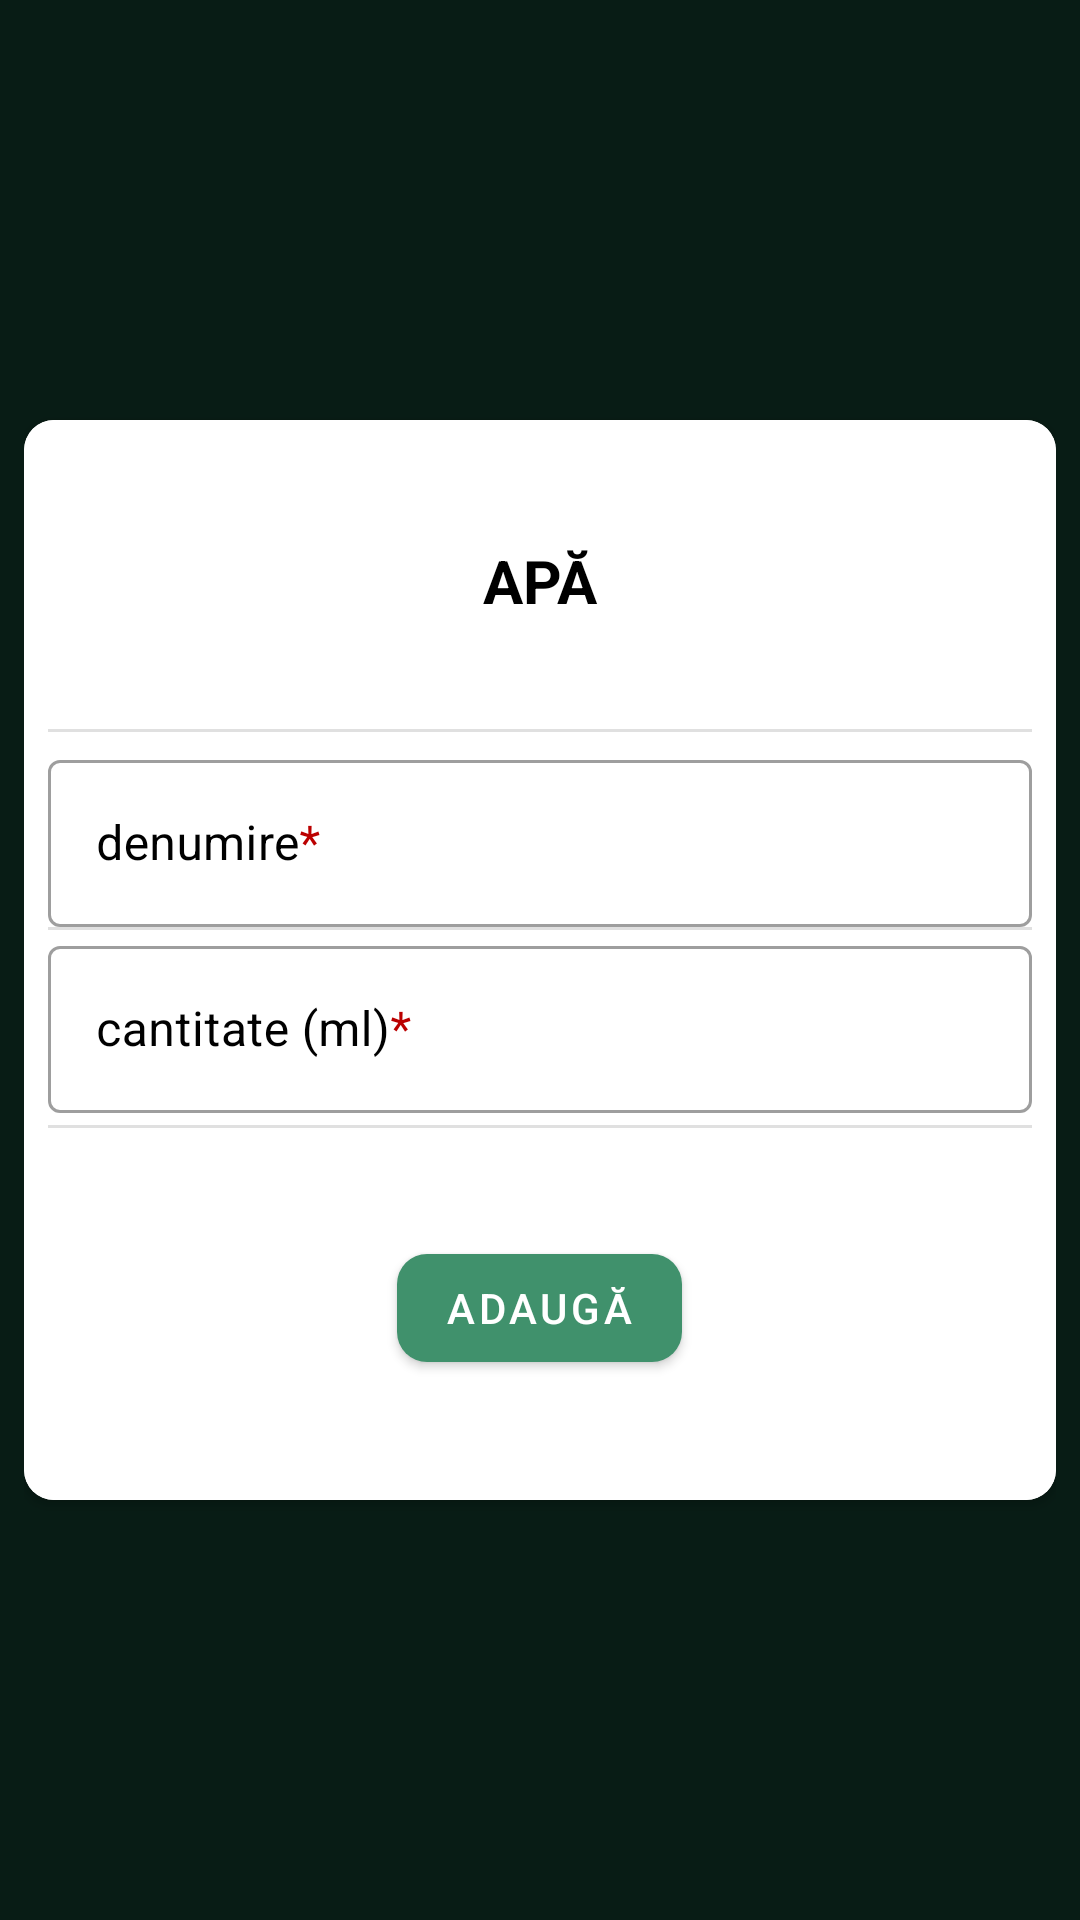

Here is an Android app screen rendered from its layout file. Give the layout XML and the strings, colors and styles it references.
<!-- AndroidManifest.xml: application theme Theme.Healthy -->
<!-- res/layout/fragment_add_water.xml -->
<?xml version="1.0" encoding="utf-8"?>
<FrameLayout xmlns:android="http://schemas.android.com/apk/res/android"
    xmlns:tools="http://schemas.android.com/tools"
    android:layout_width="match_parent"
    android:layout_height="match_parent"
    xmlns:app="http://schemas.android.com/apk/res-auto"
    tools:context=".fragments.AddWaterFragment"
    android:padding="8dp">

    <androidx.cardview.widget.CardView
        android:layout_width="match_parent"
        android:layout_height="wrap_content"
        android:layout_gravity="center"
        android:padding="8dp"
        app:cardCornerRadius="10dp">

        <LinearLayout
            android:layout_width="match_parent"
            android:layout_height="match_parent"
            android:background="@drawable/add_food_gradient"
            android:orientation="vertical"
            android:padding="8dp">

            <TextView
                android:id="@+id/add_water_title"
                android:layout_width="match_parent"
                android:layout_height="wrap_content"
                android:layout_marginVertical="32dp"
                android:text="@string/add_water_title"
                android:textColor="@color/black"
                android:textAlignment="center"
                android:textSize="20sp" />

            <com.google.android.material.divider.MaterialDivider
                android:layout_width="wrap_content"
                android:layout_height="wrap_content"
                android:layout_marginVertical="4dp" />

            <com.google.android.material.textfield.TextInputLayout
                android:id="@+id/water_name_input_layout"
                style="@style/Widget.MaterialComponents.TextInputLayout.OutlinedBox"
                android:layout_width="match_parent"
                android:layout_height="wrap_content"
                android:textColorHint="@color/black"
                android:hint="@string/add_water_name_hint" >

                <com.google.android.material.textfield.TextInputEditText
                    android:id="@+id/water_name_input"
                    android:layout_width="match_parent"
                    android:textColor="@color/black"
                    android:layout_height="wrap_content" />

            </com.google.android.material.textfield.TextInputLayout>

            <com.google.android.material.divider.MaterialDivider
                android:layout_width="wrap_content"
                android:layout_height="wrap_content" />

            <com.google.android.material.textfield.TextInputLayout
                android:id="@+id/water_quantity_input_layout"
                style="@style/Widget.MaterialComponents.TextInputLayout.OutlinedBox"
                android:layout_width="match_parent"
                android:layout_height="wrap_content"
                android:textColorHint="@color/black"
                android:hint="@string/add_water_quantity_hint">

                <com.google.android.material.textfield.TextInputEditText
                    android:id="@+id/water_quantity_input"
                    android:layout_width="match_parent"
                    android:layout_height="wrap_content"
                    android:textColor="@color/black"
                    android:inputType="number" />

            </com.google.android.material.textfield.TextInputLayout>

            <com.google.android.material.divider.MaterialDivider
                android:layout_width="wrap_content"
                android:layout_height="wrap_content"
                android:layout_marginVertical="4dp" />

            <com.google.android.material.button.MaterialButton
                android:id="@+id/add_water_finish"
                android:layout_width="wrap_content"
                android:layout_height="wrap_content"
                android:layout_gravity="center"
                android:layout_marginVertical="32dp"
                android:text="@string/btn_add_text"
                app:cornerRadius="10dp"/>

        </LinearLayout>
    </androidx.cardview.widget.CardView>

</FrameLayout>
<!-- resources referenced by this layout -->
<resources>
  <color name="black">#FF000000</color>
  <!-- drawable add_food_gradient (drawable) -->
  <?xml version="1.0" encoding="utf-8"?>
  <shape xmlns:android="http://schemas.android.com/apk/res/android">
      <gradient
          android:type="radial"
          android:gradientRadius="500dp"
          android:startColor="#fff"
          android:endColor="#fff" />
  </shape>
  <string name="add_water_name_hint">denumire<font color="#bb0000">*</font></string>
  <string name="add_water_quantity_hint">cantitate (ml)<font color="#bb0000">*</font></string>
  <string name="add_water_title"><b>APĂ</b></string>
  <string name="btn_add_text">ADAUGĂ</string>
  <style name="Theme.Healthy" parent="Theme.MaterialComponents.DayNight.NoActionBar">
          
          <item name="colorPrimary">#40916c</item>
          <item name="colorPrimaryVariant">@color/purple_700</item>
          <item name="colorOnPrimary">@color/white</item>
          
          <item name="colorSecondary">@color/white</item>
          <item name="colorSecondaryVariant">@color/white</item>
          <item name="colorOnSecondary">@color/white</item>
          
          <item name="android:statusBarColor" tools:targetApi="l">#081c15</item>
          
          <item name="android:windowBackground">#081c15</item>
      </style>
  <color name="purple_700">#FF3700B3</color>
  <color name="white">#FFFFFFFF</color>
</resources>
